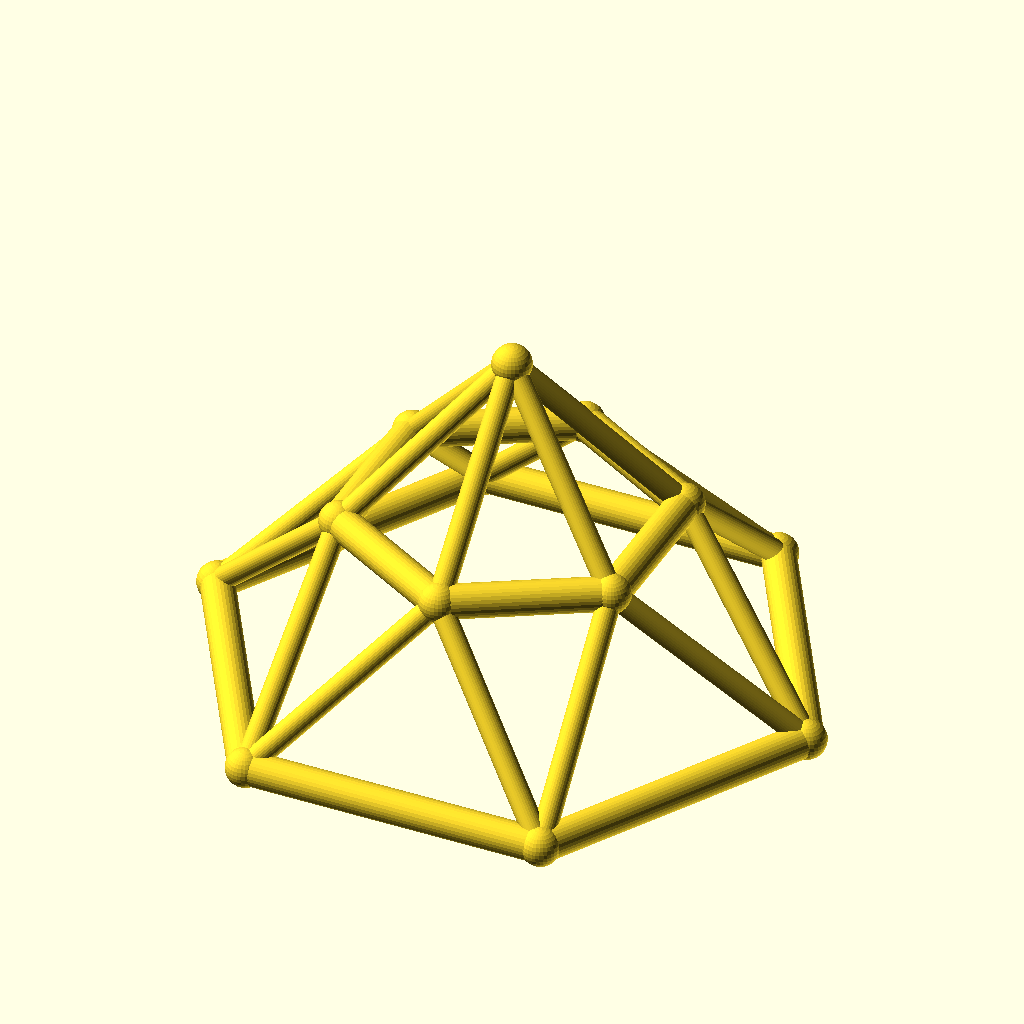
Cell 1: the model at its default parameters.
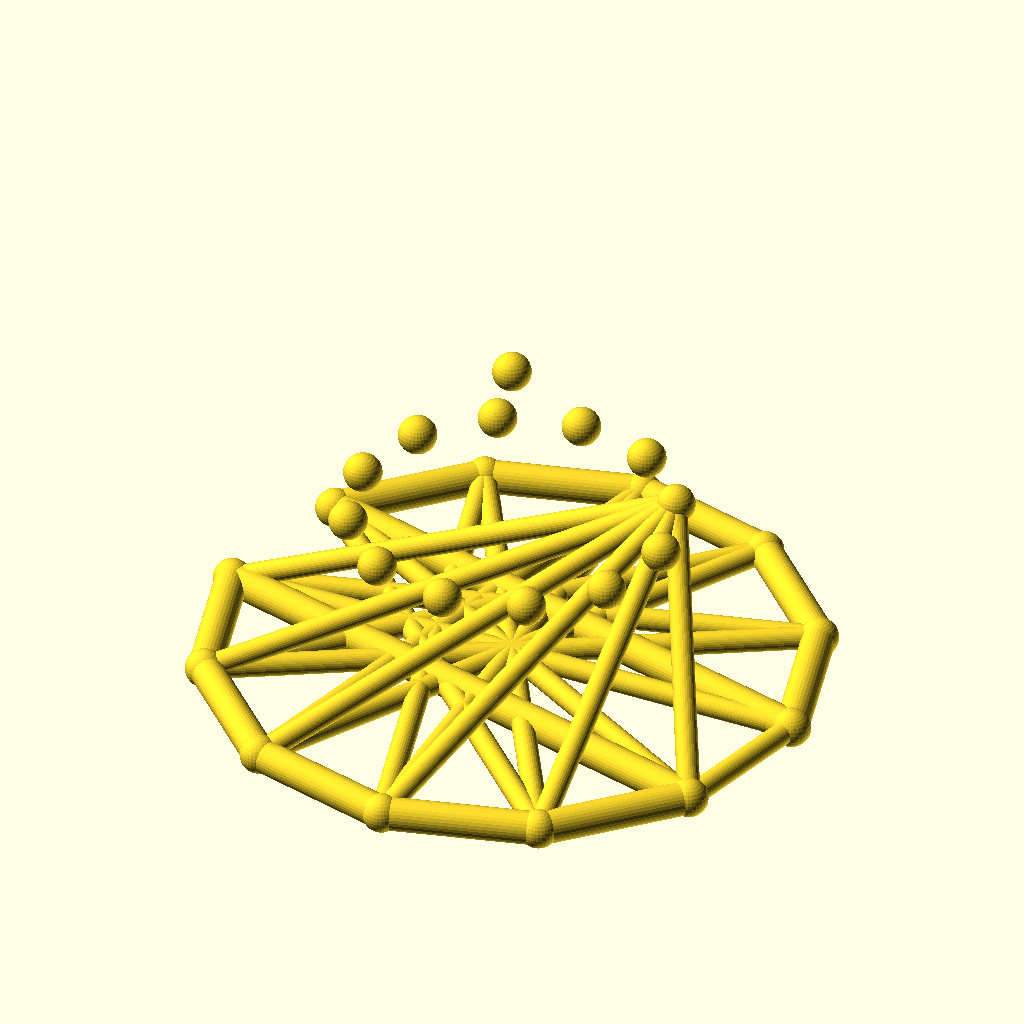
Cell 2 — sides set to 12, the other parameters unchanged.
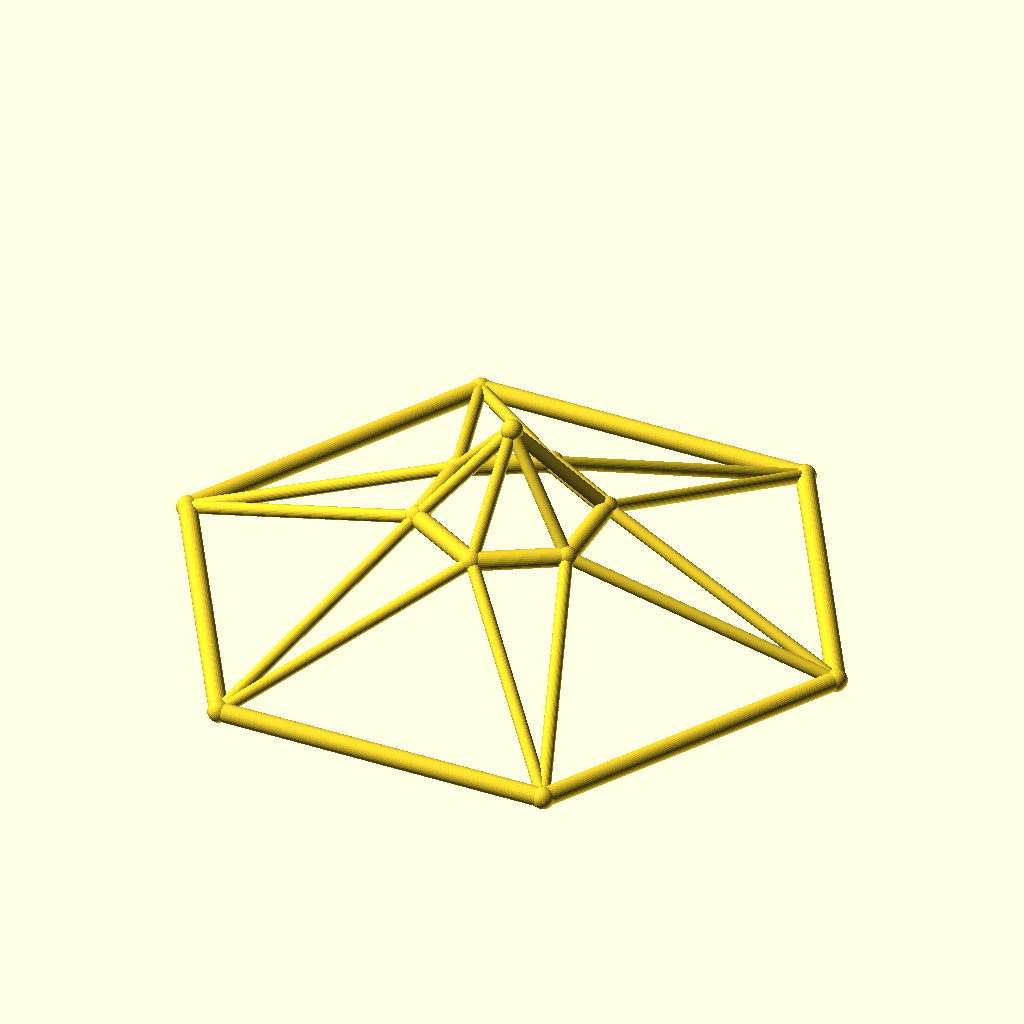
Cell 3: the same model with base_r = 90.
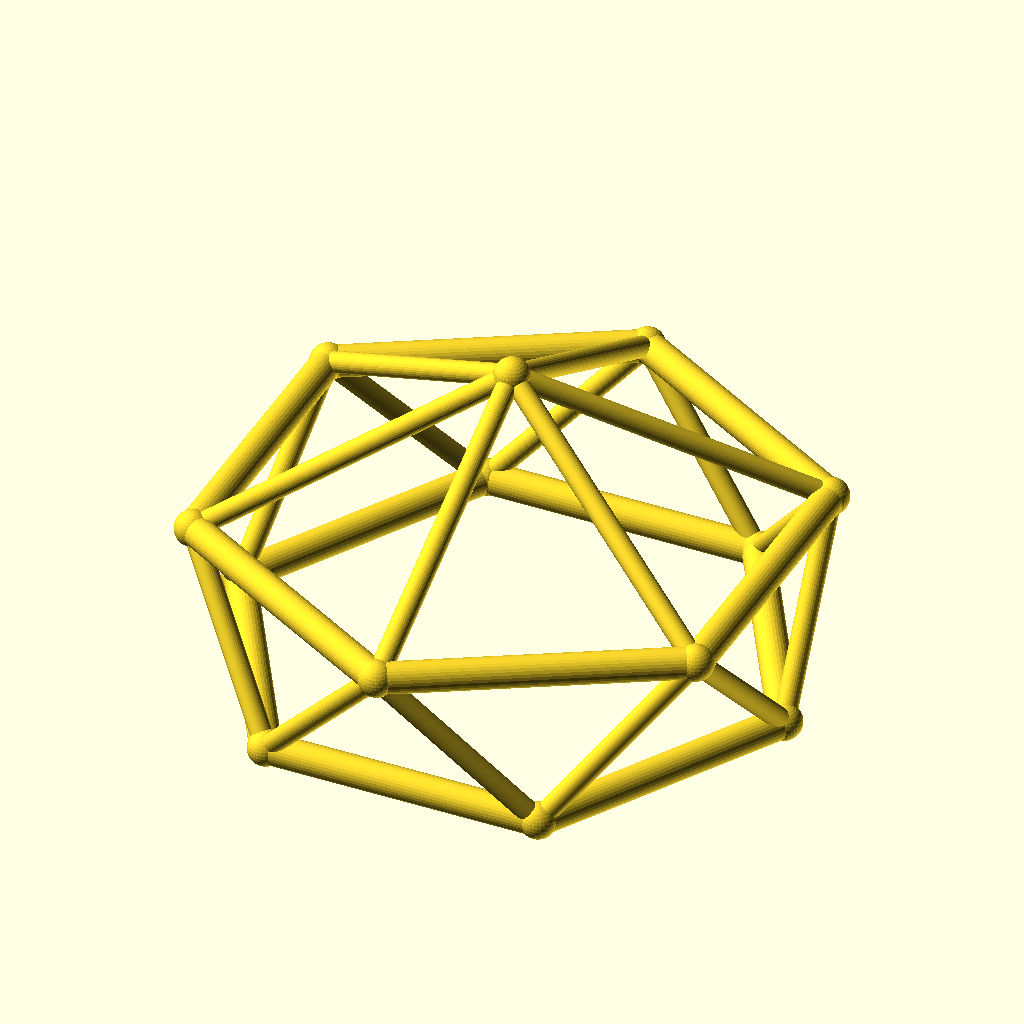
Cell 4 — top_r set to 48, the other parameters unchanged.
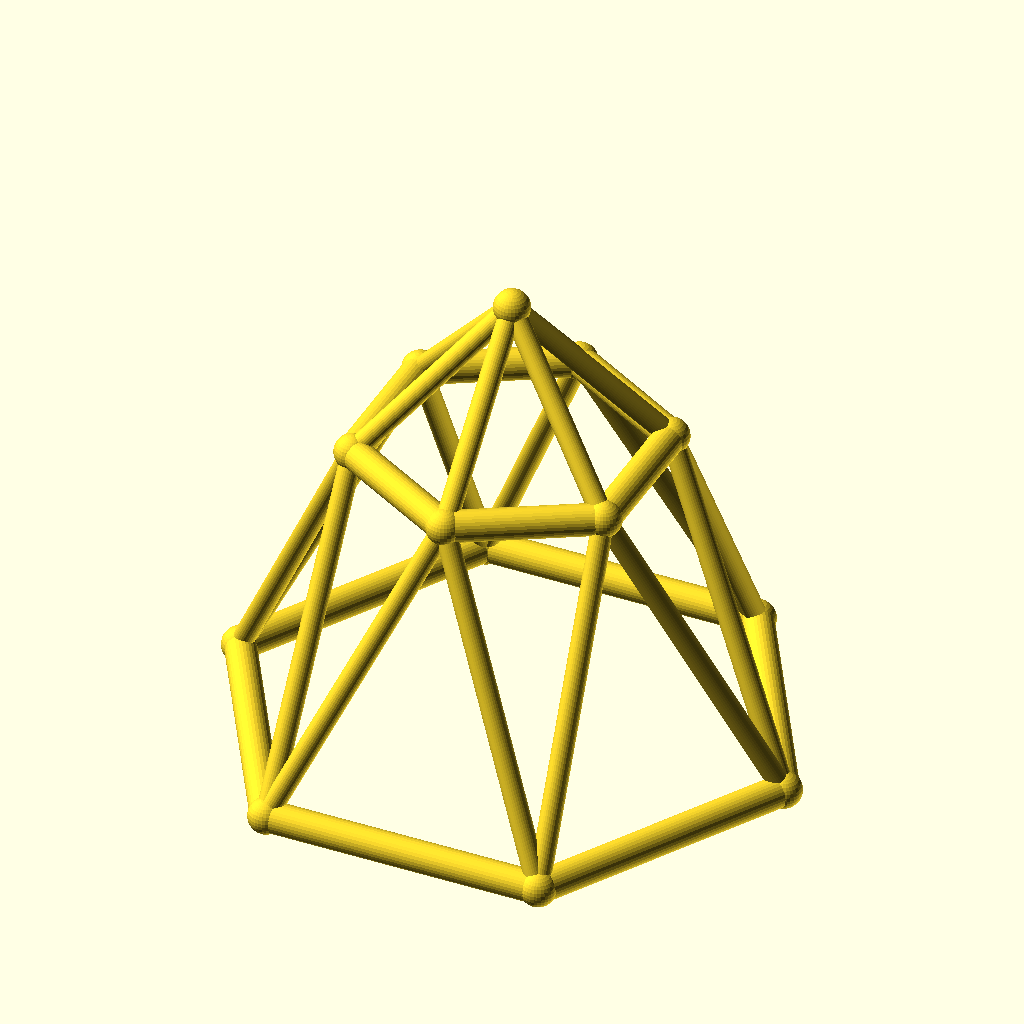
Cell 5: the same model with ring_h = 50.
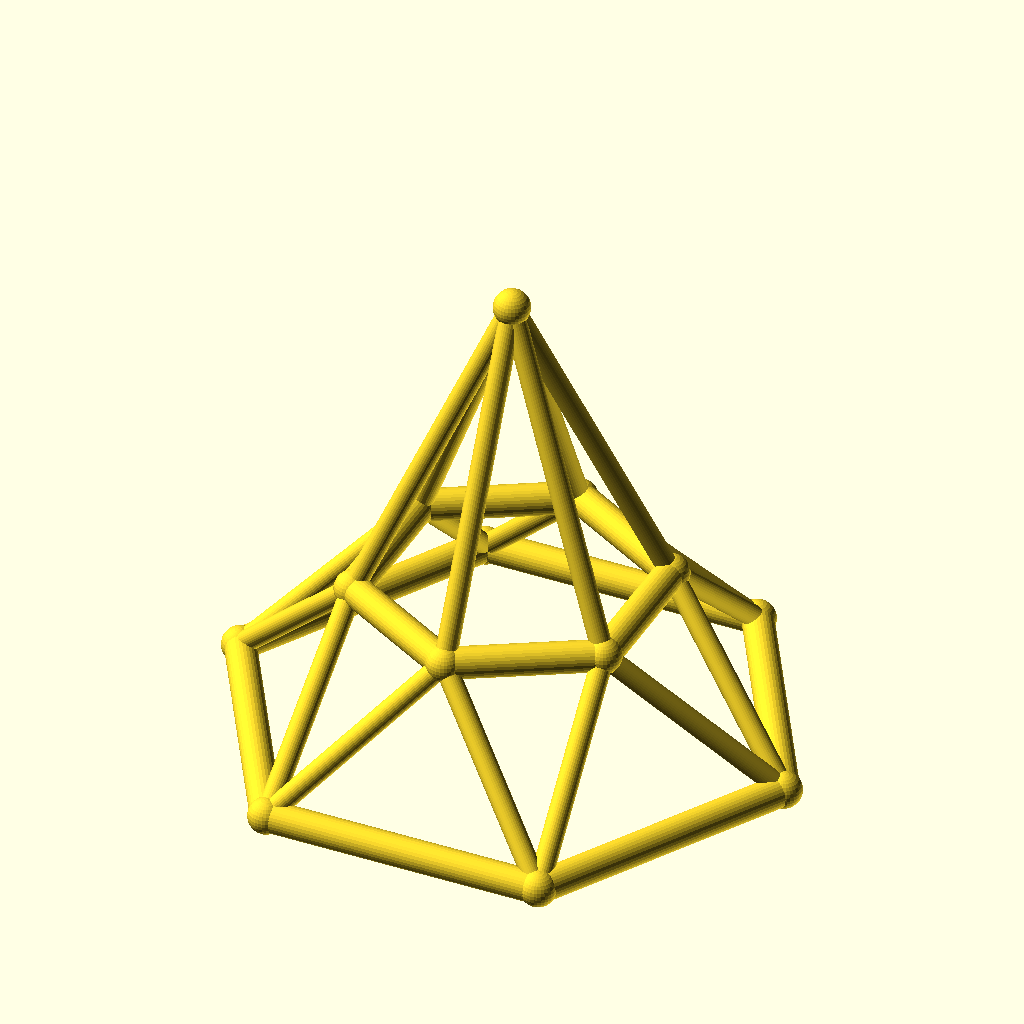
Cell 6: rise = 50 (everything else at default).
The same orthographic view direction (rotation 55°, 0°, 25°; colour scheme Cornfield) for every cell, with the view re-fitted per cell, so scale and position can differ between cells.
OpenSCAD source file optional_data/data/wire3/geodome/scene_0161.scad:
$fn = 32;

// ----------------------------------------------------------------------
// Geodesic dome: 6-gon rings, base R45, top R24
// ----------------------------------------------------------------------

// --- parameters (mm) ---
sides = 6;                // polygon order of both rings
base_r = 45;              // base ring radius
top_r = 24;               // top ring radius
ring_h = 25;              // height of the top ring
rise = 25;                // apex rise above the top ring
twist = 30;               // angular offset of the top ring, degrees
chord_r = 2.5;            // ring member radius
brace_r = 1.7;            // web member radius
joint_r = 2.9;            // joint ball radius

bbox_x = 95.8;  // overall X, joints included
bbox_y = 83.74;  // overall Y, joints included
bbox_z = 55.8;  // overall Z, joints included
chord_d = 2 * chord_r;  // ring stock diameter
brace_d = 2 * brace_r;  // web stock diameter
apex_z = ring_h + rise;  // apex height
nodes = concat([for (i = [0 : sides - 1]) [base_r * cos(i * 360 / sides), base_r * sin(i * 360 / sides), 0]], [for (i = [0 : sides - 1]) [top_r * cos(i * 360 / sides + twist), top_r * sin(i * 360 / sides + twist), ring_h]], [[0, 0, apex_z]]);

module member(a, b, r) {
  /* round stock from joint a to joint b, ends buried in the joint balls */
  d = b - a;
  length = norm(d);
  translate(a) rotate([0, acos(d[2] / length), atan2(d[1], d[0])])
    cylinder(h = length, r = r);
}

module joint(p, r) {
  /* ball at the joint centre, fatter than every member meeting there */
  translate(p) sphere(r = r);
}

/* members - each call is one graph edge */
member(nodes[0], nodes[1], chord_r);
member(nodes[1], nodes[2], chord_r);
member(nodes[2], nodes[3], chord_r);
member(nodes[3], nodes[4], chord_r);
member(nodes[4], nodes[5], chord_r);
member(nodes[5], nodes[0], chord_r);
member(nodes[6], nodes[7], chord_r);
member(nodes[7], nodes[8], chord_r);
member(nodes[8], nodes[9], chord_r);
member(nodes[9], nodes[10], chord_r);
member(nodes[10], nodes[11], chord_r);
member(nodes[11], nodes[6], chord_r);
member(nodes[0], nodes[6], brace_r);
member(nodes[6], nodes[1], brace_r);
member(nodes[1], nodes[7], brace_r);
member(nodes[7], nodes[2], brace_r);
member(nodes[2], nodes[8], brace_r);
member(nodes[8], nodes[3], brace_r);
member(nodes[3], nodes[9], brace_r);
member(nodes[9], nodes[4], brace_r);
member(nodes[4], nodes[10], brace_r);
member(nodes[10], nodes[5], brace_r);
member(nodes[5], nodes[11], brace_r);
member(nodes[11], nodes[0], brace_r);
member(nodes[12], nodes[6], brace_r);
member(nodes[12], nodes[7], brace_r);
member(nodes[12], nodes[8], brace_r);
member(nodes[12], nodes[9], brace_r);
member(nodes[12], nodes[10], brace_r);
member(nodes[12], nodes[11], brace_r);

/* joint balls */
for (p = nodes) joint(p, joint_r);
Customizer parameters (derived from the source; name, type, default, range or options):
sides: number, default 6
base_r: number, default 45
top_r: number, default 24
ring_h: number, default 25
rise: number, default 25
twist: number, default 30
chord_r: number, default 2.5
brace_r: number, default 1.7
joint_r: number, default 2.9
bbox_x: number, default 95.8
bbox_y: number, default 83.74
bbox_z: number, default 55.8
